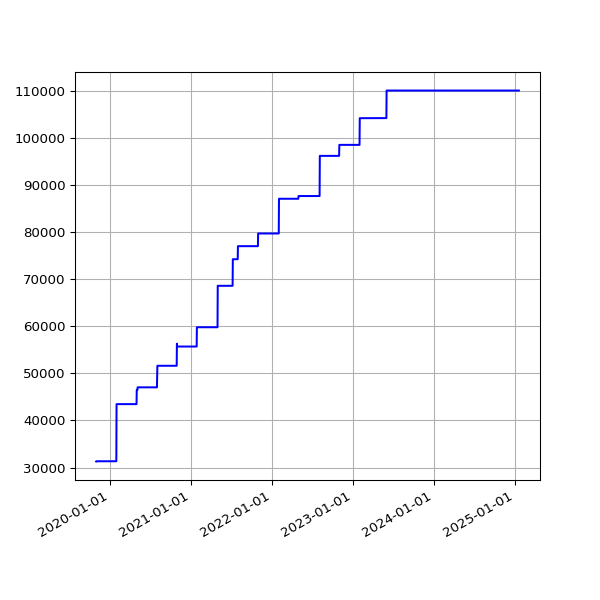

Values plotted in this chart, from the file beside it:
date, value
2019-10-31 18:06:55 +0000, 31287
2019-11-01 17:41:08 +0000, 31329
2019-11-02 22:04:42 +0000, 31329
2019-11-03 23:19:10 +0000, 31329
2019-11-04 16:01:46 +0000, 31329
2019-11-05 17:19:25 +0000, 31329
2019-11-06 16:23:23 +0000, 31329
2019-11-07 16:46:51 +0000, 31329
2019-11-08 17:07:31 +0000, 31329
2019-11-09 21:02:42 +0000, 31329
2019-11-10 22:54:59 +0000, 31329
2019-11-11 16:27:32 +0000, 31329
2019-11-12 17:35:10 +0000, 31329
2019-11-13 16:56:25 +0000, 31329
2019-11-14 16:58:07 +0000, 31329
2019-11-15 17:53:39 +0000, 31329
2019-11-16 21:29:05 +0000, 31329
2019-11-17 21:36:16 +0000, 31329
2019-11-18 16:07:32 +0000, 31329
2019-11-19 17:14:40 +0000, 31329
2019-11-20 17:22:49 +0000, 31329
2019-11-21 18:02:58 +0000, 31329
2019-11-22 17:52:19 +0000, 31329
2019-11-23 23:26:43 +0000, 31329
2019-11-24 21:53:13 +0000, 31329
2019-11-25 16:33:18 +0000, 31329
2019-11-26 16:14:28 +0000, 31329
2019-11-27 16:52:45 +0000, 31329
2019-11-28 16:13:07 +0000, 31329
2019-11-29 17:40:38 +0000, 31329
2019-11-30 21:39:40 +0000, 31329
2019-12-01 21:56:16 +0000, 31329
2019-12-02 17:24:15 +0000, 31329
2019-12-03 17:16:21 +0000, 31329
2019-12-04 17:03:16 +0000, 31329
2019-12-05 16:34:28 +0000, 31329
2019-12-06 16:36:23 +0000, 31329
2019-12-07 18:40:57 +0000, 31329
2019-12-08 17:53:08 +0000, 31329
2019-12-09 16:29:52 +0000, 31329
2019-12-10 17:18:16 +0000, 31329
2019-12-11 16:57:32 +0000, 31329
2019-12-12 16:31:11 +0000, 31329
2019-12-13 16:50:16 +0000, 31329
2019-12-14 18:36:31 +0000, 31329
2019-12-15 17:55:28 +0000, 31329
2019-12-16 16:51:46 +0000, 31329
2019-12-17 16:45:52 +0000, 31329
2019-12-18 16:56:55 +0000, 31329
2019-12-19 16:57:09 +0000, 31329
2019-12-20 17:14:51 +0000, 31329
2019-12-21 16:44:47 +0000, 31329
2019-12-22 16:50:14 +0000, 31329
2019-12-23 16:54:49 +0000, 31329
2019-12-24 16:52:09 +0000, 31329
2019-12-25 16:41:58 +0000, 31329
2019-12-26 17:07:04 +0000, 31329
2019-12-27 16:43:40 +0000, 31329
2019-12-28 16:47:43 +0000, 31329
2019-12-29 17:19:36 +0000, 31329
... 1,497 more rows
